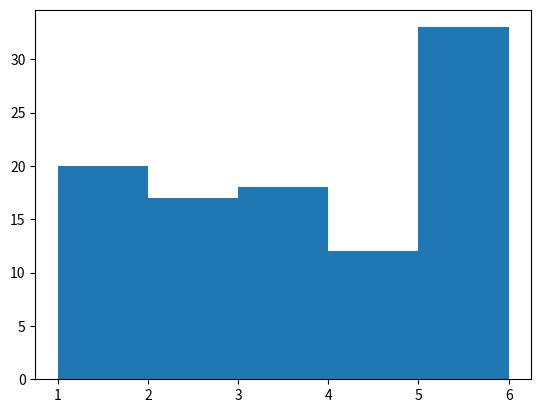

The matplotlib source for this figure: (Note: this script raises an exception after producing the figure.)
from __future__ import print_function
import matplotlib
matplotlib.use('Agg')
import matplotlib.pyplot as plt
import random

'''Procedure'''
#1-3
'''Part I: for loops, range(), and help()'''
#4
def days():
    ''' Explain the function here
    '''
    for day in 'MTWRFSS': 
        print(day + 'day')
    for day in range(5,8):
        print('It is the ' + str(day) + 'th of September')
        
def picks():
    a = [] # make an empty list
    # Why all the brackets below? 
    # a += [  brackets here to add an iterable onto a list]
    #    random.choice(   [brackets here to choose from a list])

    a += [random.choice([1, 3, 10])]
    for choices in range(5):
        a += [random.choice([1, 3, 10])]

    plt.hist(a)
    plt.savefig('1.3.7/picks2')
#5
def dice(n):
    randlist = []
    randcount = 0
    while randcount < n:
        randlist.append(random.randint(1,6))
        print (randlist)
        randcount = randcount + 1
    plt.hist(randlist, bins = [1,2,3,4,5,6])
    plt.savefig("1.3.7/new_piks.png")
    return (sum(randlist))

def roll_hundred_pair():
    dice_roll_list = dice(100)
    return dice_roll_list

'''Part II: While loops'''
#7   line 2 is nessecary because if you set the guess to a value when u re run 
#    this code it will use the same value used as last time
def validate():
    guess = '1' # initialization with a bad guess so loop starts
    answer = 'hangman word'
    while guess not in answer:
        guess = raw_input('Name a letter in \''+answer+'\': ')
    print('Thank you!')
#8
def guess_winner(players=('Amy', 'Bill', 'Cathy', 'Dale')):
    '''Summarize the function in this docstring.
    
    Provide descriptions for the arguments and say what type each one is.
    Describe the type and meaning of the value returned.
    '''
    winner = random.choice(players) 
    # prints wheather choosen person won lottery
    print('Guess which of these people won the lottery: ',end='')
    for p in players[:len(players)-1]: # keeps running until the legenth of the 
    #index is gone through
        print(p+', ', end='')
    print(players[len(players)-1]) # prints how many players are still in?
    #check if person won or not
    guesses = 1 
    while raw_input() != winner:
        print('Guess again!')
        guesses += 1
    print('You guessed in', guesses, 'guesses!')
    return guesses
#9
def goguess():
    '''try to guess the raanadon number given gigiven hints in the least amount of
guesses'''
    randnumbergoguess = random.randint(0,20)
    goguessguess = 21
    guessescount = 0
    while int(goguessguess) != int(randnumbergoguess):
        goguessguess = raw_input()
        guessescount = guessescount + 1
        if int(goguessguess) < int(randnumbergoguess):
            print ('', goguessguess ,' is too low')
        elif int(goguessguess) > int(randnumbergoguess):
            print ('', goguessguess ,' is too high')
    return print('You guessed in', guessescount, 'guesses!')
#10   you need 12 trys becauseif you choose in the middle every time then you 
#     will know to go up or down and that will allow you to narrow in on your
#     target quicker
'''Part III: Practice'''
#11a
def matches(ticket, winners):
    '''find out how many of your lottery ticket numbers are correct'''
    numberscorrect = 0
    if winners.count(ticket[0]) >0:
        numberscorrect = numberscorrect + 1
    if winners.count(ticket[1]) >0:
        numberscorrect = numberscorrect + 1
    if winners.count(ticket[2]) >0:
        numberscorrect = numberscorrect + 1
    if winners.count(ticket[3]) >0:
        numberscorrect = numberscorrect + 1
    if winners.count(ticket[4]) >0:
        numberscorrect = numberscorrect + 1
    print (numberscorrect)
    return numberscorrect
#11b
def report(guess, secret):
    '''find out how many of your mastermind guesses are right'''
    numberscorrectinplace = 0
    checkstep = 0
    while len(guess) > checkstep:
        if guess[checkstep] == secret[checkstep]:
            numberscorrectinplace = numberscorrectinplace + 1
        checkstep = checkstep + 1
    checkstep = 0
    numberscorrecteverywhere = 0
    while len(guess) > checkstep:
        if guess[checkstep] in secret:
            numberscorrecteverywhere = numberscorrecteverywhere +1
        checkstep = checkstep + 1
    print(numberscorrectinplace, numberscorrecteverywhere)
    
'''Conclusion'''
#1   it is harder to interpret and takes up more bytes. It can also get stuck
#    in loop easier
#2   in itiration you go everything step by step one at a time.
#3   they are very similar and can always be used interchangeably but for loop
#    is better at things that need itteration
#4   We didnt really work together all that much because I finished this by
#    myself as it says it is due tonight monday so I didnt get the time to work
#    on this with my partner.

'''Assignment Check'''
#1.3.7 Function Test
roll_hundred_pair()
goguess()
goguess()
print('next 4 lines should be 2,3,2,3')
matches([11, 12, 13, 14, 15], [3, 8, 12, 13, 17])
matches([11, 12, 13, 14, 15], [11, 8, 12, 15, 17])
report(['red','red','red','green','yellow'], ['red','red','yellow','yellow','black'])
report(['red','blue','red','green','yellow'], ['red','blue','yellow','yellow','yellow'])
#    based on this I get the correct reasults leading me to belive that my
#    method is correct